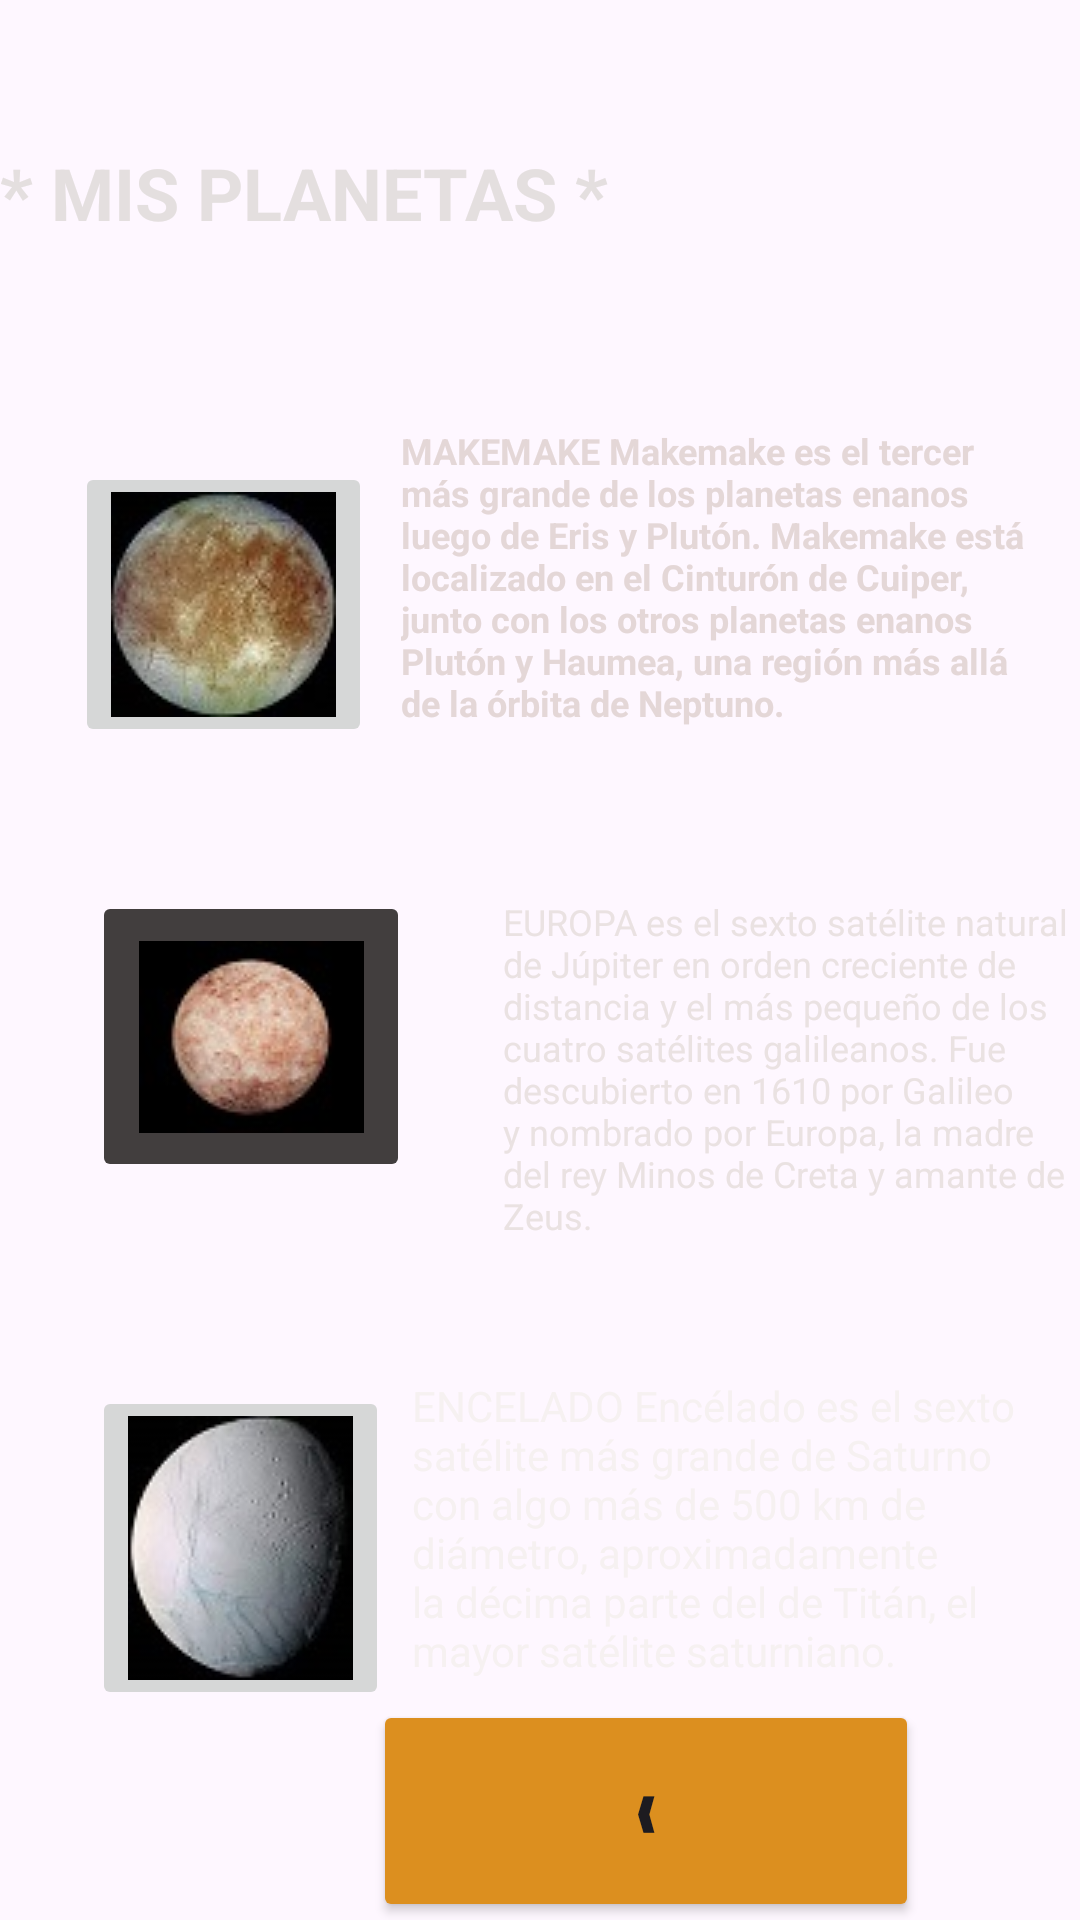

Layout XML and referenced resources for this Android screen:
<!-- AndroidManifest.xml: application theme Theme.Michi_Proyecto_Final -->
<!-- res/layout/activity_planetas.xml -->
<?xml version="1.0" encoding="utf-8"?>
<androidx.constraintlayout.widget.ConstraintLayout xmlns:android="http://schemas.android.com/apk/res/android"
    xmlns:app="http://schemas.android.com/apk/res-auto"
    xmlns:tools="http://schemas.android.com/tools"
    android:layout_width="match_parent"
    android:layout_height="match_parent"
    android:background="@drawable/fondoplanetas"
    tools:context=".Planetas">

    <TextView
        android:id="@+id/txt_makemake"
        android:layout_width="216dp"
        android:layout_height="121dp"
        android:layout_marginTop="52dp"
        android:text="@string/txt_makemake"
        android:textColor="#E4D7D7"
        android:textSize="12sp"
        android:textStyle="bold"
        app:layout_constraintEnd_toEndOf="parent"
        app:layout_constraintHorizontal_bias="0.477"
        app:layout_constraintStart_toEndOf="@+id/imageButton4"
        app:layout_constraintTop_toBottomOf="@+id/txt_planteasTitulo" />

    <ImageButton
        android:id="@+id/imageButton3"
        android:layout_width="106dp"
        android:layout_height="97dp"
        android:layout_marginTop="48dp"
        android:backgroundTint="#423E3E"
        android:contentDescription="b1"
        android:onClick="MensajeEuropa"
        app:layout_constraintEnd_toEndOf="parent"
        app:layout_constraintHorizontal_bias="0.121"
        app:layout_constraintStart_toStartOf="parent"
        app:layout_constraintTop_toBottomOf="@+id/imageButton4"
        app:srcCompat="@drawable/makemake" />

    <ImageButton
        android:id="@+id/imageButton4"
        android:layout_width="wrap_content"
        android:layout_height="wrap_content"
        android:layout_marginTop="64dp"
        android:contentDescription="b1"
        android:onClick="MensajeMakemake"
        app:layout_constraintEnd_toEndOf="parent"
        app:layout_constraintHorizontal_bias="0.096"
        app:layout_constraintStart_toStartOf="parent"
        app:layout_constraintTop_toBottomOf="@+id/txt_planteasTitulo"
        app:srcCompat="@drawable/europa" />

    <TextView
        android:id="@+id/txt_europa"
        android:layout_width="213dp"
        android:layout_height="108dp"
        android:layout_marginTop="40dp"
        android:text="@string/txt_encelado"
        android:textColor="#F6F1F1"
        app:layout_constraintEnd_toEndOf="parent"
        app:layout_constraintHorizontal_bias="0.435"
        app:layout_constraintStart_toEndOf="@+id/imageButton5"
        app:layout_constraintTop_toBottomOf="@+id/txt_encelado" />

    <ImageButton
        android:id="@+id/imageButton5"
        android:layout_width="wrap_content"
        android:layout_height="wrap_content"
        android:layout_marginTop="68dp"
        android:contentDescription="b1"
        android:onClick="MensajeEncelado"
        app:layout_constraintBottom_toBottomOf="parent"
        app:layout_constraintEnd_toEndOf="parent"
        app:layout_constraintHorizontal_bias="0.118"
        app:layout_constraintStart_toStartOf="parent"
        app:layout_constraintTop_toBottomOf="@+id/imageButton3"
        app:layout_constraintVertical_bias="0.0"
        app:srcCompat="@drawable/encelado" />

    <TextView
        android:id="@+id/txt_encelado"
        android:layout_width="197dp"
        android:layout_height="120dp"
        android:layout_marginStart="31dp"
        android:layout_marginTop="36dp"
        android:text="@string/txt_europa"
        android:textColor="#EAE2E2"
        android:textSize="12sp"
        app:layout_constraintEnd_toEndOf="parent"
        app:layout_constraintHorizontal_bias="0.0"
        app:layout_constraintStart_toEndOf="@+id/imageButton3"
        app:layout_constraintTop_toBottomOf="@+id/txt_makemake" />

    <TextView
        android:id="@+id/txt_planteasTitulo"
        android:layout_width="240dp"
        android:layout_height="42dp"
        android:layout_marginTop="48dp"
        android:text="@string/txt_planteasTitulo"
        android:textColor="#E4DFDF"
        android:textSize="24sp"
        android:textStyle="bold"
        app:layout_constraintTop_toTopOf="parent"
        tools:layout_editor_absoluteX="64dp" />

    <Button
        android:id="@+id/btn_regresar_planetas"
        android:layout_width="182dp"
        android:layout_height="74dp"
        android:backgroundTint="#DC8F1F"
        android:onClick="Regresa"
        android:text="@string/btn_regresar_planetas"
        app:layout_constraintBottom_toBottomOf="parent"
        app:layout_constraintEnd_toEndOf="parent"
        app:layout_constraintHorizontal_bias="0.698"
        app:layout_constraintStart_toStartOf="parent"
        app:layout_constraintTop_toBottomOf="@+id/txt_europa"
        app:layout_constraintVertical_bias="0.511" />
</androidx.constraintlayout.widget.ConstraintLayout>
<!-- resources referenced by this layout -->
<resources>
  <!-- drawable encelado: jpg bitmap (drawable, 3661 bytes) -->
  <!-- drawable europa: jpg bitmap (drawable, 4134 bytes) -->
  <!-- drawable makemake: jpg bitmap (drawable, 2816 bytes) -->
  <string name="btn_regresar_planetas">❰</string>
  <string name="txt_encelado"> ENCELADO
       Encélado es el sexto satélite más grande de Saturno con algo más de 500 km de diámetro,
      aproximadamente la décima parte del de Titán, el mayor satélite saturniano.</string>
  <string name="txt_europa"> EUROPA
      es el sexto satélite natural de Júpiter en orden creciente de distancia
          y el más pequeño de los cuatro satélites galileanos.
          Fue descubierto en 1610 por Galileo y nombrado por Europa,
          la madre del rey Minos de Creta y amante de Zeus.</string>
  <string name="txt_makemake"> MAKEMAKE
      Makemake es el tercer más grande de los planetas enanos luego de Eris y Plutón.
          Makemake está localizado en el Cinturón de Cuiper,
          junto con los otros planetas enanos Plutón y Haumea,
          una región más allá de la órbita de Neptuno.</string>
  <string name="txt_planteasTitulo">* MIS PLANETAS *</string>
  
  
  
      txt_makemake
  <style name="Theme.Michi_Proyecto_Final" parent="Base.Theme.Michi_Proyecto_Final" />
  <style name="Base.Theme.Michi_Proyecto_Final" parent="Theme.Material3.DayNight.NoActionBar">
          
          
      </style>
</resources>
